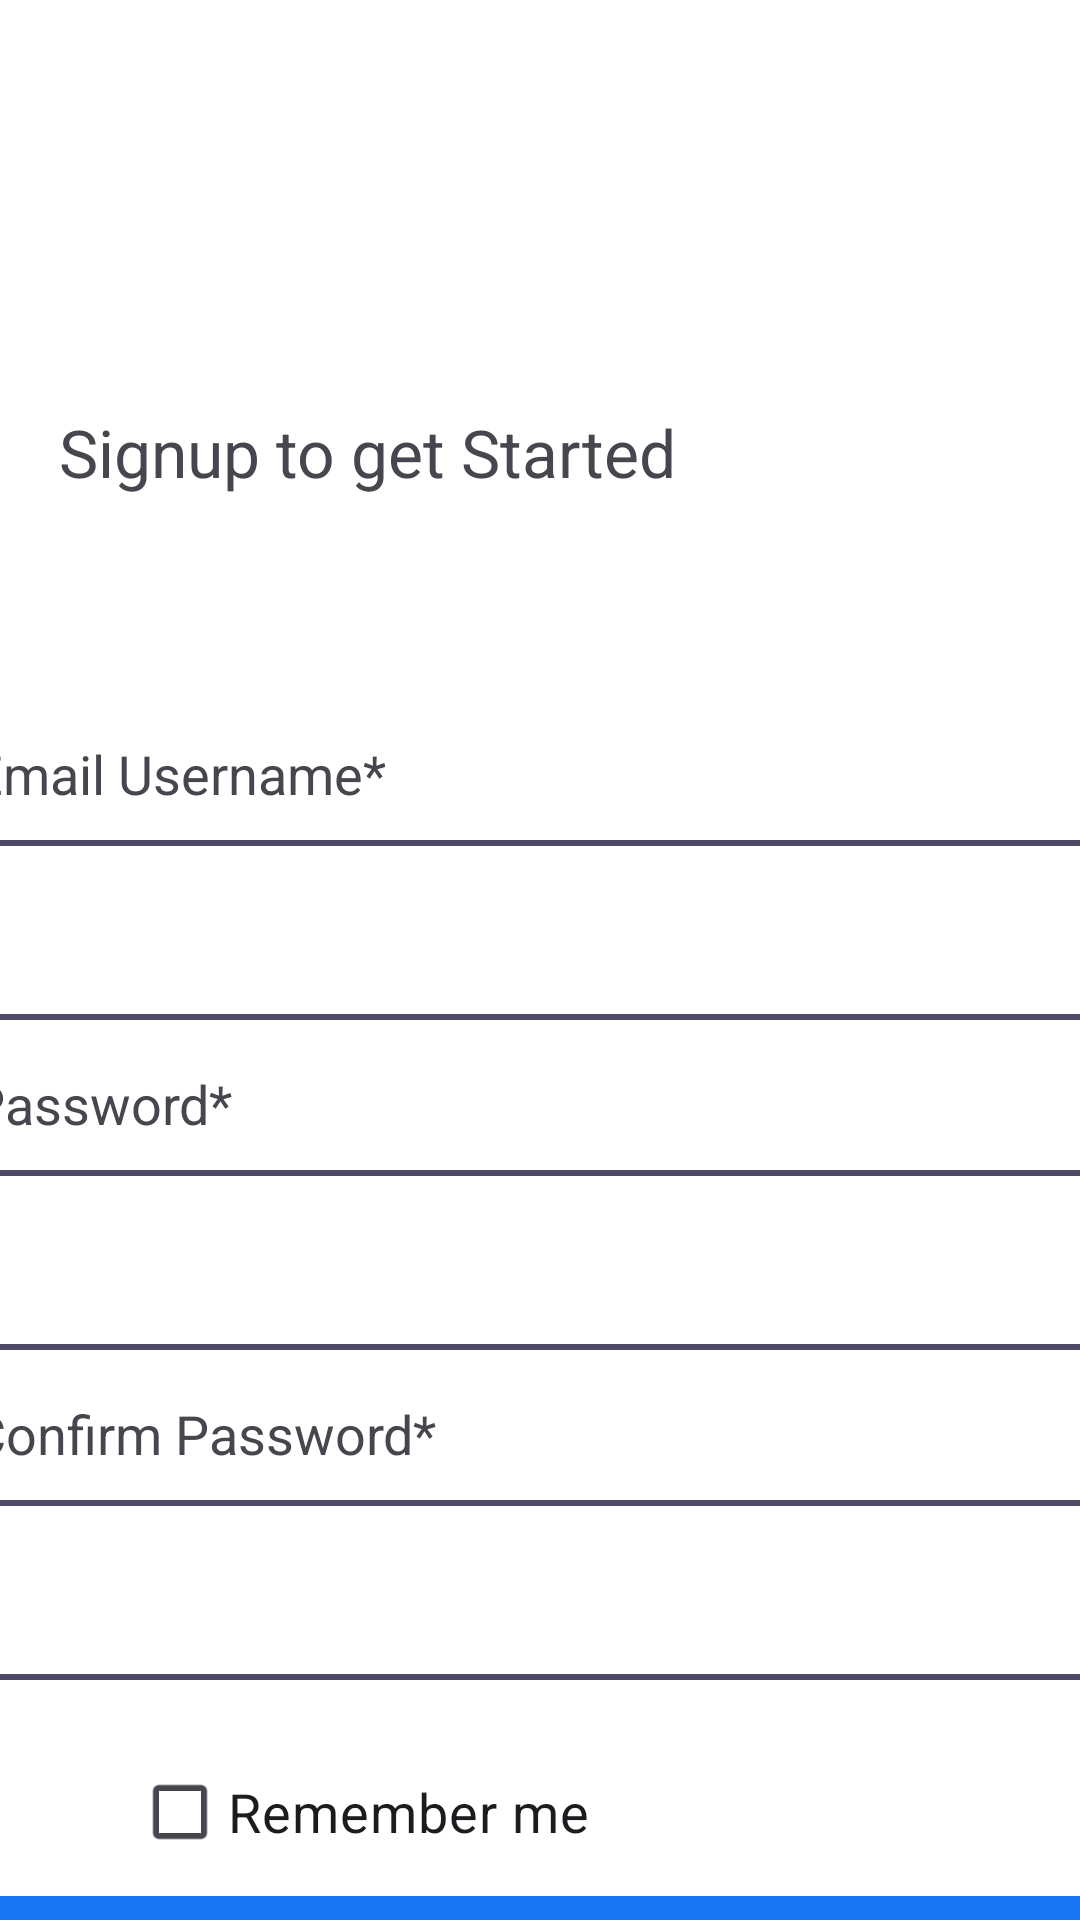

The Android layout XML behind this screen, and the referenced resources:
<!-- AndroidManifest.xml: application theme Base.Theme.NewsApp -->
<!-- res/layout/activity_signin.xml -->
<?xml version="1.0" encoding="utf-8"?>
<androidx.constraintlayout.widget.ConstraintLayout xmlns:android="http://schemas.android.com/apk/res/android"
    xmlns:app="http://schemas.android.com/apk/res-auto"
    xmlns:tools="http://schemas.android.com/tools"
    android:layout_width="match_parent"
    android:layout_height="match_parent"
    tools:context=".Activity.SigninActivity">

    <androidx.constraintlayout.widget.ConstraintLayout
        android:id="@+id/main"
        android:layout_width="match_parent"
        android:layout_height="match_parent"
        android:background="@color/white"
        app:layout_constraintBottom_toBottomOf="parent"
        app:layout_constraintEnd_toEndOf="parent"
        app:layout_constraintStart_toStartOf="parent"
        app:layout_constraintTop_toTopOf="parent"
        tools:context=".Activity.LoginActivity">

        

        

        <TextView
            android:id="@+id/textView4"
            android:layout_width="231dp"
            android:layout_height="55dp"
            android:layout_marginTop="136dp"
            android:text="@string/signup_to_get_started"
            android:textSize="22sp"
            app:layout_constraintEnd_toEndOf="parent"
            app:layout_constraintHorizontal_bias="0.152"
            app:layout_constraintStart_toStartOf="parent"
            app:layout_constraintTop_toTopOf="parent" />

        <TextView
            android:layout_width="wrap_content"
            android:layout_height="wrap_content"
            android:layout_marginBottom="10dp"
            android:text="@string/username"
            android:textSize="18sp"
            app:layout_constraintBottom_toTopOf="@id/usersignup"
            app:layout_constraintStart_toStartOf="@id/usersignup" />

        
        <EditText
            android:id="@+id/usersignup"
            android:layout_width="380dp"
            android:layout_height="60dp"
            android:layout_marginTop="280dp"
            android:background="@drawable/bginput"
            android:ems="10"
            android:inputType="text"
            android:paddingStart="20dp"
            android:textSize="28sp"
            app:layout_constraintEnd_toEndOf="parent"
            app:layout_constraintHorizontal_bias="0.485"
            app:layout_constraintStart_toStartOf="parent"
            app:layout_constraintTop_toTopOf="parent"
            tools:ignore="LabelFor,RtlSymmetry" />

        <TextView
            android:id="@+id/textView5"
            android:layout_width="wrap_content"
            android:layout_height="wrap_content"
            android:layout_marginBottom="10dp"
            android:text="@string/password"
            android:textSize="18sp"
            app:layout_constraintBottom_toTopOf="@id/pwsigup"
            app:layout_constraintStart_toStartOf="@id/pwsigup" />

        

        

        

        <TextView
            android:layout_width="wrap_content"
            android:layout_height="wrap_content"
            android:layout_marginBottom="10dp"
            android:text="@string/confirm_password"
            android:textSize="18sp"
            app:layout_constraintBottom_toTopOf="@+id/confirmpw"
            app:layout_constraintStart_toStartOf="@+id/confirmpw" />

        <EditText
            android:id="@+id/pwsigup"
            android:layout_width="380dp"
            android:layout_height="60dp"
            android:layout_marginTop="50dp"
            android:background="@drawable/bginput"
            android:ems="10"
            android:inputType="text"
            android:paddingStart="20dp"
            android:textSize="28sp"
            app:layout_constraintEnd_toEndOf="parent"
            app:layout_constraintStart_toStartOf="parent"
            app:layout_constraintTop_toBottomOf="@id/usersignup"
            tools:ignore="LabelFor,RtlSymmetry" />

        <EditText
            android:id="@+id/confirmpw"
            android:layout_width="380dp"
            android:layout_height="60dp"
            android:layout_marginTop="50dp"
            android:background="@drawable/bginput"
            android:ems="10"
            android:inputType="text"
            android:paddingStart="20dp"
            android:textSize="28sp"
            app:layout_constraintEnd_toEndOf="parent"
            app:layout_constraintStart_toStartOf="parent"
            app:layout_constraintTop_toBottomOf="@+id/pwsigup"
            tools:ignore="LabelFor,RtlSymmetry" />

        <CheckBox
            android:id="@+id/checkBox"
            android:layout_width="160dp"
            android:layout_height="40dp"
            android:layout_marginStart="44dp"
            android:layout_marginTop="24dp"
            android:text="@string/remember_me"
            android:textSize="18sp"
            app:layout_constraintStart_toStartOf="parent"
            app:layout_constraintTop_toBottomOf="@+id/confirmpw" />

        <androidx.appcompat.widget.AppCompatButton
            android:id="@+id/signup"
            android:layout_width="380dp"
            android:layout_height="52dp"
            android:layout_marginTop="72dp"
            android:background="@drawable/bglogin"
            android:text="@string/signup"
            android:textColor="@color/white"
            android:textSize="18sp"
            android:textStyle="bold"
            app:layout_constraintEnd_toEndOf="parent"
            app:layout_constraintHorizontal_bias="0.485"
            app:layout_constraintStart_toStartOf="parent"
            app:layout_constraintTop_toBottomOf="@+id/confirmpw" />

        <TextView
            android:id="@+id/textView6"
            android:layout_width="186dp"
            android:layout_height="29dp"
            android:layout_marginTop="20dp"
            android:gravity="center"
            android:text="@string/or_continue_with"
            android:textSize="20sp"
            app:layout_constraintEnd_toEndOf="parent"
            app:layout_constraintHorizontal_bias="0.501"
            app:layout_constraintStart_toStartOf="parent"
            app:layout_constraintTop_toBottomOf="@id/signup" />

        <ImageView
            android:id="@+id/facebook"
            android:layout_width="60dp"
            android:layout_height="60dp"
            android:layout_marginTop="20dp"
            android:src="@drawable/facebook"
            app:layout_constraintEnd_toEndOf="parent"
            app:layout_constraintHorizontal_bias="0.182"
            app:layout_constraintStart_toStartOf="parent"
            app:layout_constraintTop_toBottomOf="@id/textView6" />

        <ImageView
            android:id="@+id/google"
            android:layout_width="60dp"
            android:layout_height="60dp"
            android:layout_marginTop="20dp"
            android:src="@drawable/google"
            app:layout_constraintEnd_toEndOf="parent"
            app:layout_constraintHorizontal_bias="0.773"
            app:layout_constraintStart_toStartOf="parent"
            app:layout_constraintTop_toBottomOf="@id/textView6" />

        

        <TextView
            android:id="@+id/textView7"
            android:layout_width="200dp"
            android:layout_height="30dp"
            android:layout_marginTop="96dp"
            android:gravity="center"
            android:text="@string/have_an_account"
            android:textSize="15sp"
            app:layout_constraintEnd_toEndOf="parent"
            app:layout_constraintHorizontal_bias="0.189"
            app:layout_constraintStart_toStartOf="parent"
            app:layout_constraintTop_toBottomOf="@id/textView6" />

        <TextView
            android:id="@+id/login"
            android:layout_width="80dp"
            android:layout_height="30dp"
            android:layout_marginTop="96dp"
            android:gravity="center"
            android:text="@string/log_in"
            android:textColor="#1877F2"
            android:textSize="20sp"
            android:textStyle="bold"
            app:layout_constraintEnd_toEndOf="parent"
            app:layout_constraintHorizontal_bias="0.0"
            app:layout_constraintStart_toEndOf="@id/textView7"
            app:layout_constraintTop_toBottomOf="@id/textView6" />


    </androidx.constraintlayout.widget.ConstraintLayout>

    <TextView
        android:id="@+id/textView8"
        android:layout_width="351dp"
        android:layout_height="87dp"
        android:layout_marginTop="40dp"
        android:layout_marginBottom="870dp"
        android:text="@string/welcome"
        android:textColor="@color/black"
        android:textSize="60sp"
        android:textStyle="bold"
        app:layout_constraintBottom_toBottomOf="@+id/main"
        app:layout_constraintEnd_toEndOf="parent"
        app:layout_constraintHorizontal_bias="0.34"
        app:layout_constraintStart_toStartOf="parent"
        app:layout_constraintTop_toTopOf="parent" />

</androidx.constraintlayout.widget.ConstraintLayout>
<!-- resources referenced by this layout -->
<resources>
  <!-- drawable bginput (drawable) -->
  <?xml version="1.0" encoding="utf-8"?>
  <selector xmlns:android="http://schemas.android.com/apk/res/android">
      <item>
      <shape android:shape="rectangle">
          <solid android:color="@color/white"/>
          <corners android:radius="6dp"/>
          <stroke android:width="2dp" android:color="#4E4B66"/>
      </shape>
      </item>
  
  </selector>
  <!-- drawable bglogin (drawable) -->
  <?xml version="1.0" encoding="utf-8"?>
  <selector xmlns:android="http://schemas.android.com/apk/res/android">
      <item>
          <shape android:shape="rectangle">
              <solid android:color="#1877F2"/>
              <corners android:radius="6dp"/>
           </shape>
      </item>
  
  </selector>
  <!-- drawable facebook: png bitmap (drawable, 2154 bytes) -->
  <!-- drawable google: png bitmap (drawable, 3141 bytes) -->
  <string name="confirm_password">Confirm Password*</string>
  <string name="have_an_account">Have an account?</string>
  <string name="log_in">Log in</string>
  <string name="or_continue_with">or continue with</string>
  <string name="password">Password*</string>
  <string name="remember_me">Remember me</string>
  <string name="signup">Signup</string>
  <string name="signup_to_get_started">Signup to get Started</string>
  <string name="username">Email Username*</string>
  <string name="welcome">Welcome</string>
  <style name="Base.Theme.NewsApp" parent="Theme.Material3.DayNight.NoActionBar">
          
      </style>
  <!-- not gathered from this repository: default colours our renderer supplied (Android Studio template values) -->
  <color name="black">#FF000000</color>
  <color name="white">#FFFFFFFF</color>
</resources>
